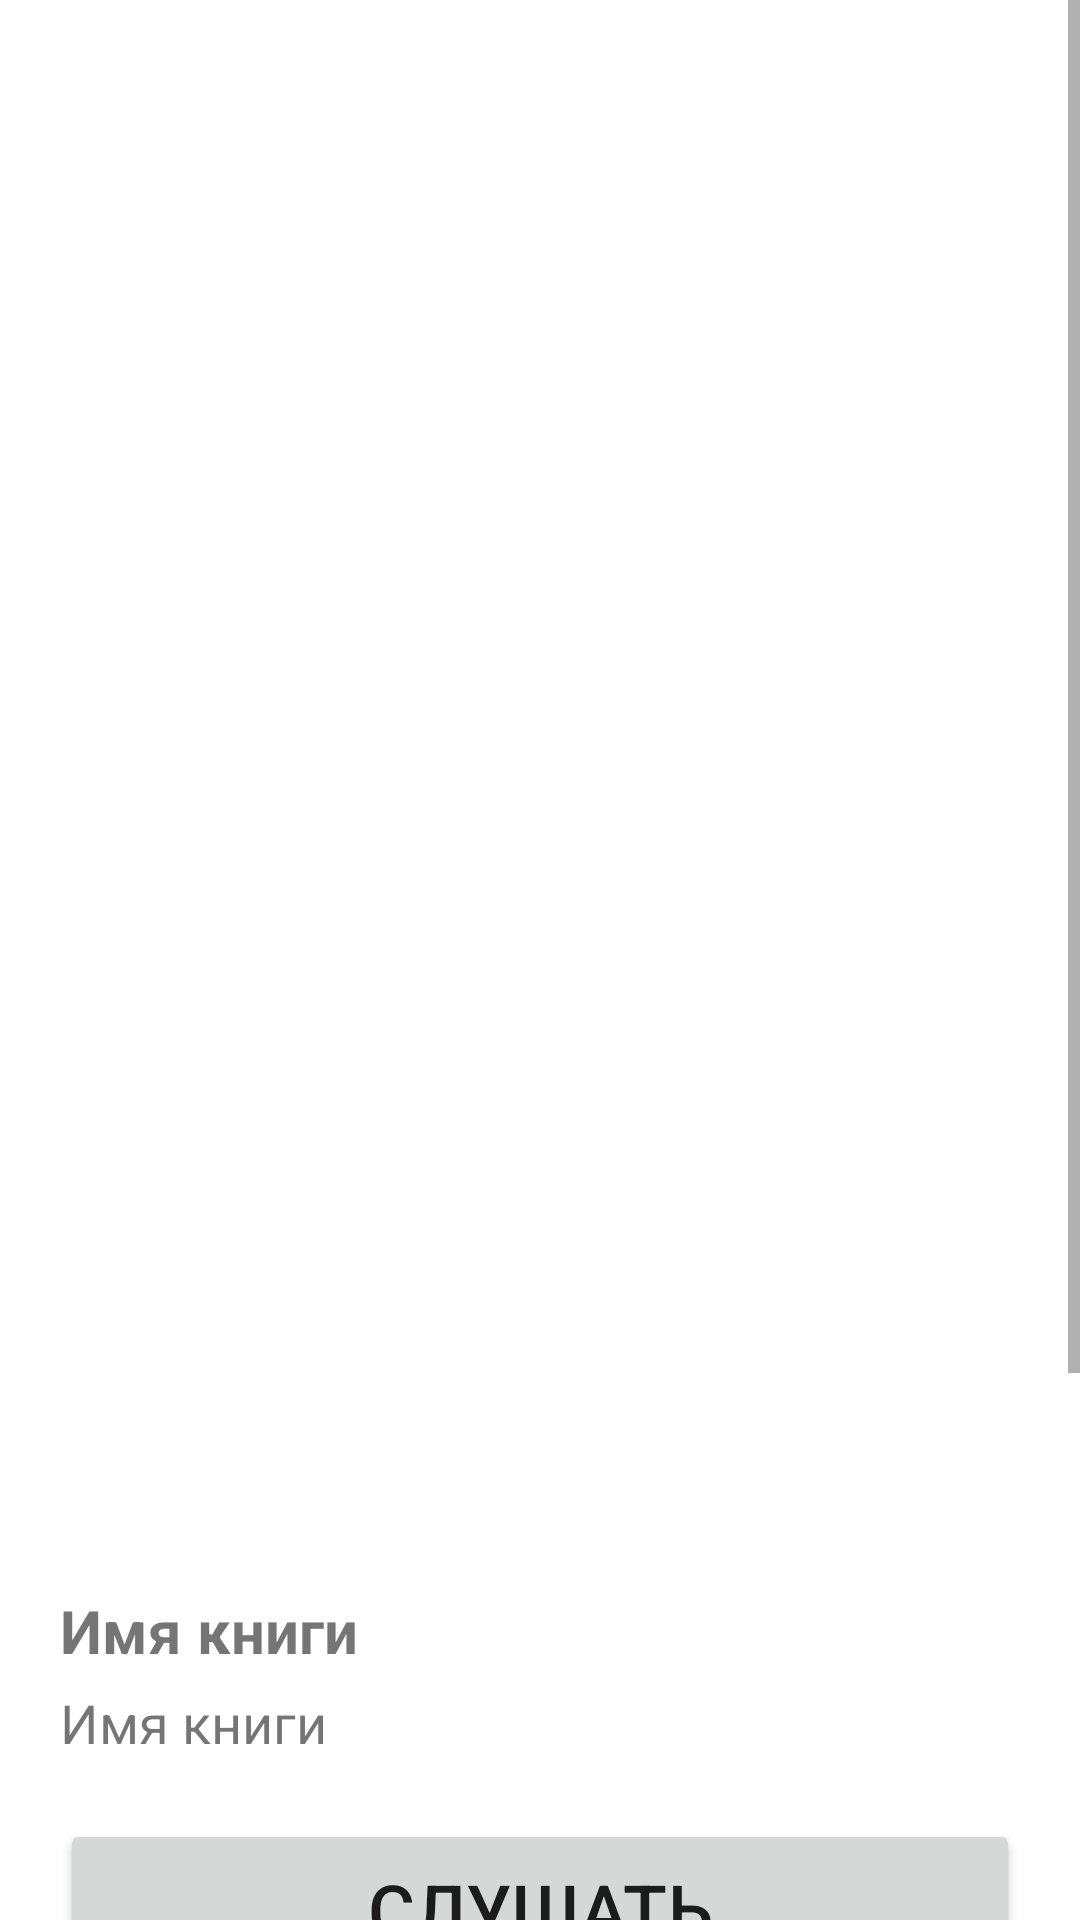

Reconstruct the res/layout file that produces this screen, plus the resources it refers to.
<!-- AndroidManifest.xml: application theme Theme.Audiobooks -->
<!-- res/layout/activity_book.xml -->
<?xml version="1.0" encoding="utf-8"?>
<androidx.constraintlayout.widget.ConstraintLayout xmlns:android="http://schemas.android.com/apk/res/android"
    xmlns:app="http://schemas.android.com/apk/res-auto"
    xmlns:tools="http://schemas.android.com/tools"
    android:layout_width="match_parent"
    android:layout_height="match_parent"
    tools:context=".BookActivity">

    <ScrollView
        android:layout_width="match_parent"
        android:layout_height="match_parent"
        app:layout_constraintBottom_toBottomOf="parent"
        app:layout_constraintEnd_toEndOf="parent"
        app:layout_constraintHorizontal_bias="0.0"
        app:layout_constraintStart_toStartOf="parent"
        app:layout_constraintTop_toTopOf="parent"
        app:layout_constraintVertical_bias="0.0">

        <androidx.constraintlayout.widget.ConstraintLayout
            android:layout_width="match_parent"
            android:layout_height="wrap_content">

            <ImageView
                android:id="@+id/image_book"
                android:layout_width="0dp"
                android:layout_height="500dp"
                android:layout_marginStart="15dp"
                android:layout_marginTop="15dp"
                android:layout_marginEnd="15dp"
                app:layout_constraintEnd_toEndOf="parent"
                app:layout_constraintStart_toStartOf="parent"
                app:layout_constraintTop_toTopOf="parent"
                app:srcCompat="@drawable/load"
                tools:srcCompat="@drawable/ic_launcher_background" />

            <TextView
                android:id="@+id/author_book"
                android:layout_width="0dp"
                android:layout_height="wrap_content"
                android:layout_marginStart="20dp"
                android:layout_marginTop="5dp"
                android:layout_marginEnd="20dp"
                android:text="Имя книги"
                android:textSize="18sp"
                app:layout_constraintEnd_toEndOf="parent"
                app:layout_constraintHorizontal_bias="1.0"
                app:layout_constraintStart_toStartOf="parent"
                app:layout_constraintTop_toBottomOf="@+id/name_book" />

            <Button
                android:id="@+id/button3"
                android:layout_width="0dp"
                android:layout_height="48dp"
                android:layout_marginStart="20dp"
                android:layout_marginTop="15dp"
                android:layout_marginEnd="20dp"
                android:text="Добавить в Закладки"
                app:layout_constraintEnd_toEndOf="parent"
                app:layout_constraintHorizontal_bias="1.0"
                app:layout_constraintStart_toStartOf="parent"
                app:layout_constraintTop_toBottomOf="@+id/listen_button" />

            <Button
                android:id="@+id/listen_button"
                android:layout_width="0dp"
                android:layout_height="60dp"
                android:layout_marginStart="20dp"
                android:layout_marginTop="20dp"
                android:layout_marginEnd="20dp"
                android:text="Cлушать"
                android:textSize="24sp"
                app:layout_constraintEnd_toEndOf="parent"
                app:layout_constraintStart_toStartOf="parent"
                app:layout_constraintTop_toBottomOf="@+id/author_book" />

            <TextView
                android:id="@+id/description_book"
                android:layout_width="0dp"
                android:layout_height="wrap_content"
                android:layout_marginStart="20dp"
                android:layout_marginTop="15dp"
                android:layout_marginEnd="20dp"
                android:text="Длинное описание фывфылдволфыво флыовдлфо флоыв д лфы вдлфы в флдыв дфлыов флыов фдлыов дфлыво дфлыво фдылв фдлы вдлфы влфды вдфы ылводфлы вдлфы вдлфыо вдфлы вдлф ывдфлы в..."
                android:textSize="18sp"
                app:layout_constraintEnd_toEndOf="parent"
                app:layout_constraintStart_toStartOf="parent"
                app:layout_constraintTop_toBottomOf="@+id/button3" />

            <TextView
                android:id="@+id/name_book"
                android:layout_width="0dp"
                android:layout_height="wrap_content"
                android:layout_marginStart="20dp"
                android:layout_marginTop="15dp"
                android:layout_marginEnd="20dp"
                android:text="Имя книги"
                android:textSize="20sp"
                android:textStyle="bold"
                app:layout_constraintEnd_toEndOf="parent"
                app:layout_constraintHorizontal_bias="1.0"
                app:layout_constraintStart_toStartOf="parent"
                app:layout_constraintTop_toBottomOf="@+id/image_book" />

        </androidx.constraintlayout.widget.ConstraintLayout>
    </ScrollView>
</androidx.constraintlayout.widget.ConstraintLayout>
<!-- resources referenced by this layout -->
<resources>
  <style name="Theme.Audiobooks" parent="Theme.MaterialComponents.DayNight.DarkActionBar">
          
          <item name="colorPrimary">@color/purple_500</item>
          <item name="colorPrimaryVariant">@color/purple_700</item>
          <item name="colorOnPrimary">@color/white</item>
          
          <item name="colorSecondary">@color/teal_200</item>
          <item name="colorSecondaryVariant">@color/teal_700</item>
          <item name="colorOnSecondary">@color/black</item>
          
          <item name="android:statusBarColor" tools:targetApi="l">?attr/colorPrimaryVariant</item>
          
      </style>
  <!-- not gathered from this repository: default colours our renderer supplied (Android Studio template values) -->
  <color name="purple_500">#FF6200EE</color>
  <color name="purple_700">#FF3700B3</color>
  <color name="teal_200">#FF03DAC5</color>
  <color name="teal_700">#FF018786</color>
  <color name="black">#FF000000</color>
  <color name="white">#FFFFFFFF</color>
</resources>
